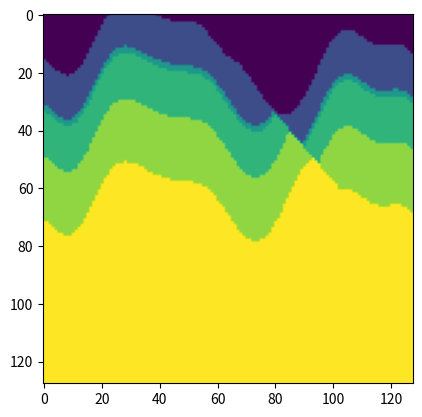

This chart was generated by the following Python code:
#!/usr/bin/env python3
# -*- coding: utf-8 -*-
"""
Created on Tue Mar 17 19:33:47 2020

[redacted]
"""

import numpy as np
import matplotlib.pyplot as plt

# %%

nx = 128
dx = 5
nz = 128
dz = 5

# %%

from scipy.spatial.distance import pdist, squareform
  # this is an NxD matrix, where N is number of items and D its dimensionalites
n = 2*nx

X = np.arange(n).reshape((n,1))
pairwise_dists = squareform(pdist(X, 'euclidean'))
s = 15
K = np.exp(-pairwise_dists ** 2 / s ** 2)


# %%

# Generate Random Curve
pts = 50*np.random.multivariate_normal(np.zeros(n),K)

# Generate Random Spacings

t_avg = 100
nr_avg = int(nz*dz/t_avg)

t = np.random.exponential(t_avg,2*nr_avg)
depths = np.cumsum(t)

# Generate Random Speeds
s_hi = 300
s_low = 100
s = np.random.uniform(s_low,s_hi,2*nr_avg)
speeds = np.cumsum(s)

# Generate Random Fault Line
fm = np.random.uniform(-1,1)
fx = np.random.uniform(0,1)*nx*dx

# Shift Terrain random amount along Fault Direction
# - For each position in image, check which side of the fault it is on. 
# - Determine which region shifted pixel is in. 
# - If within fault width, set to fault speed

x,z = np.meshgrid(np.arange(nx)*dx,np.arange(nz)*dz)

#x = fm*z + fx
side = x >= fm*z + fx

slide = 30
# dz^2 + (fm*dz)^2 = d^2 : dz = sqrt(d^2/(1-fm^2))
slidez = slide/np.sqrt(1-fm**2)
slidex = fm*slidez

x[side] = (x-slidex)[side]
z[side] = (z-slidez)[side]

i = (x / dx + nx/2).astype('int')

model = np.zeros((nx,nz))

for d,s in zip(depths,speeds):

    model[z >= pts[i] + d] = s
    
plt.imshow(model)

# Compare with https://arxiv.org/pdf/1811.07875.pdf